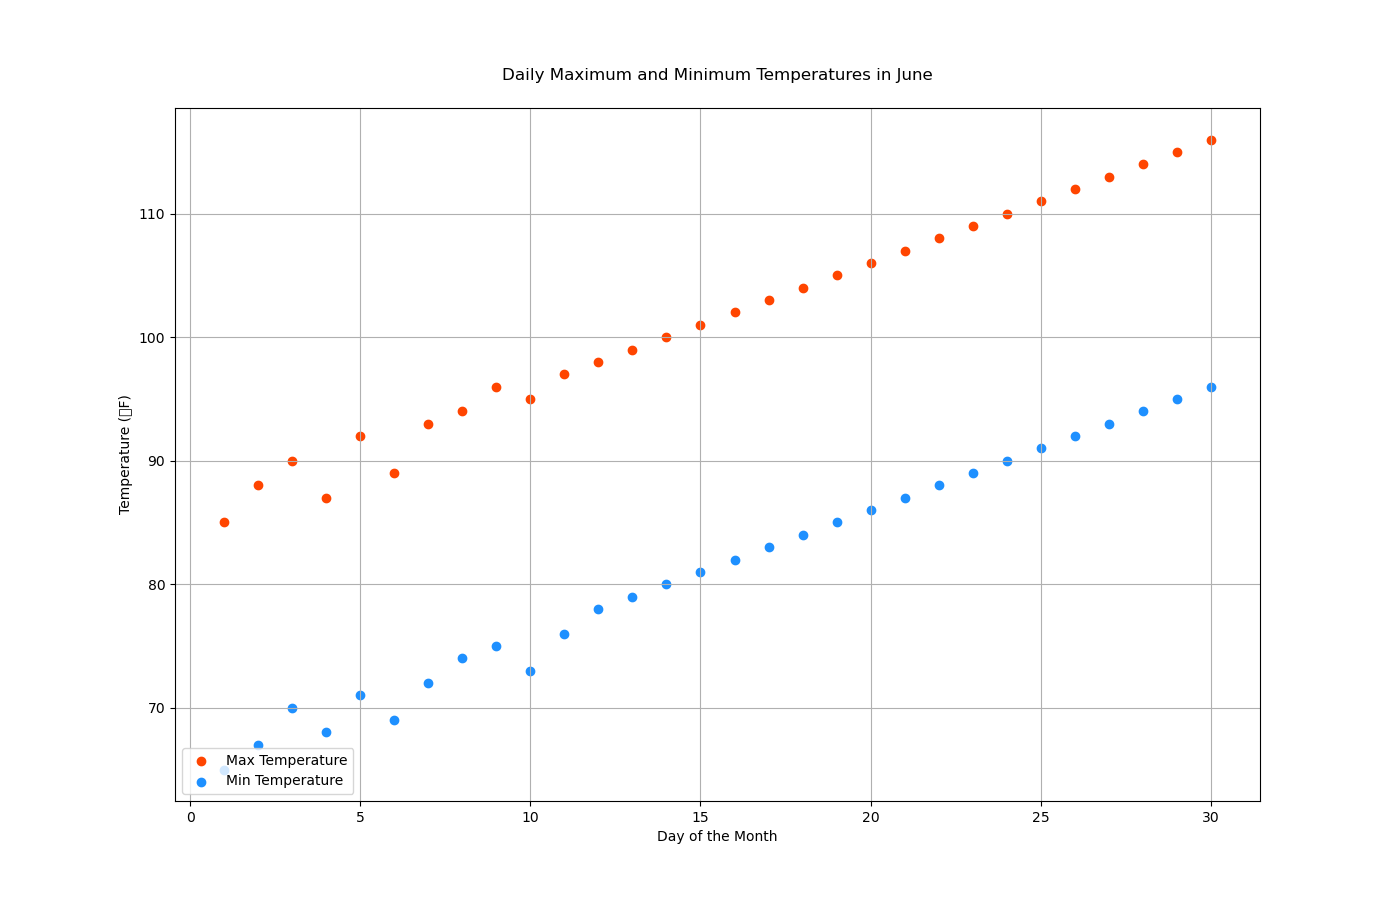

Source data for this figure (header and first rows):
Date, Max_Temperature, Min_Temperature
1, 85, 65
2, 88, 67
3, 90, 70
4, 87, 68
5, 92, 71
6, 89, 69
7, 93, 72
8, 94, 74
9, 96, 75
10, 95, 73
11, 97, 76
12, 98, 78
13, 99, 79
14, 100, 80
15, 101, 81
16, 102, 82
17, 103, 83
18, 104, 84
19, 105, 85
20, 106, 86
21, 107, 87
22, 108, 88
23, 109, 89
24, 110, 90
25, 111, 91
26, 112, 92
27, 113, 93
28, 114, 94
29, 115, 95
30, 116, 96
